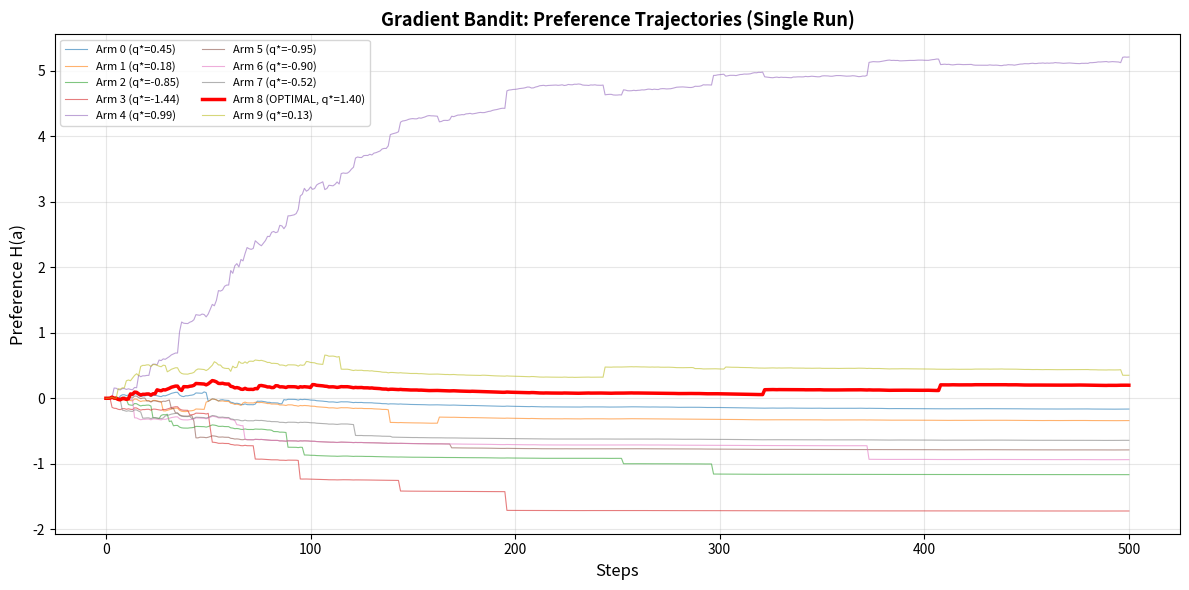

Here is the Python script that generated this plot:
"""P14. Gradient Bandit — Preference Trajectory (Single Run)"""
import matplotlib
matplotlib.use('Agg')
import matplotlib.pyplot as plt
import numpy as np


class GradientBandit:
    def __init__(self, k=10, alpha=0.1, true_reward=0.):
        self.k = k
        self.alpha = alpha
        self.true_reward = true_reward

    def reset(self):
        self.q_true = np.random.randn(self.k) + self.true_reward
        self.H = np.zeros(self.k)
        self.avg_reward = 0.
        self.best_action = np.argmax(self.q_true)
        self.t = 0

    def act(self):
        exp_H = np.exp(self.H - np.max(self.H))
        self.pi = exp_H / np.sum(exp_H)
        return np.random.choice(self.k, p=self.pi)

    def step(self, a):
        r = np.random.randn() + self.q_true[a]
        self.t += 1
        self.avg_reward += (r - self.avg_reward) / self.t
        one_hot = np.zeros(self.k)
        one_hot[a] = 1
        self.H += self.alpha * (r - self.avg_reward) * (one_hot - self.pi)
        return r


if __name__ == "__main__":
    steps = 500
    b = GradientBandit(k=10, alpha=0.1)
    b.reset()

    H_history = np.zeros((steps + 1, b.k))
    H_history[0] = b.H.copy()

    for t in range(steps):
        a = b.act()
        b.step(a)
        H_history[t + 1] = b.H.copy()

    plt.figure(figsize=(12, 6))
    for a in range(b.k):
        if a == b.best_action:
            plt.plot(H_history[:, a], linewidth=2.5, color='red',
                     label=f"Arm {a} (OPTIMAL, q*={b.q_true[a]:.2f})")
        else:
            plt.plot(H_history[:, a], linewidth=0.8, alpha=0.6,
                     label=f"Arm {a} (q*={b.q_true[a]:.2f})")

    plt.xlabel("Steps", fontsize=12)
    plt.ylabel("Preference H(a)", fontsize=12)
    plt.title("Gradient Bandit: Preference Trajectories (Single Run)",
              fontsize=13, fontweight='bold')
    plt.legend(fontsize=8, loc='upper left', ncol=2)
    plt.grid(True, alpha=0.3)
    plt.tight_layout()
    plt.savefig("p14_preference_trajectory.png", dpi=150)
    plt.close()
    print("Saved: p14_preference_trajectory.png")
